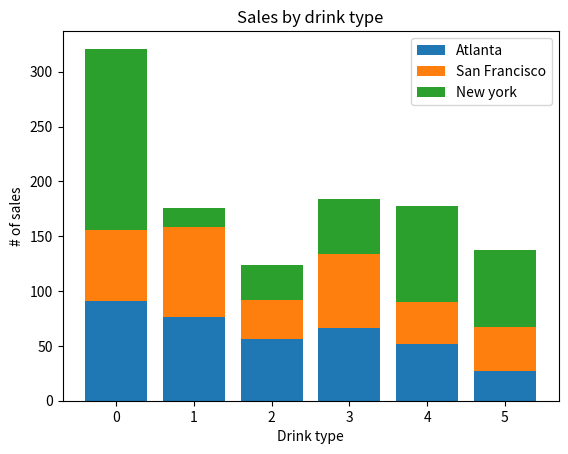

Python code for this plot:
from matplotlib import pyplot as plt
import numpy as np

drinks = ["cappuccino", "latte", "chai", "americano", "mocha", "espresso"]
sales1 =  [91, 76, 56, 66, 52, 27]
sales2 = [65, 82, 36, 68, 38, 40]
sales3 = [165, 18, 32, 50, 88, 70]

plt.title("Sales by drink type")
plt.xlabel("Drink type")
plt.ylabel("# of sales")
plt.bar(range(len(drinks)),sales1,label="Atlanta")
plt.bar(range(len(drinks)),sales2,bottom=sales1, label="San Francisco")
plt.bar(range(len(drinks)),sales3,bottom=np.array(sales1)+np.array(sales2), label="New york")

plt.legend(loc=1)
plt.show()